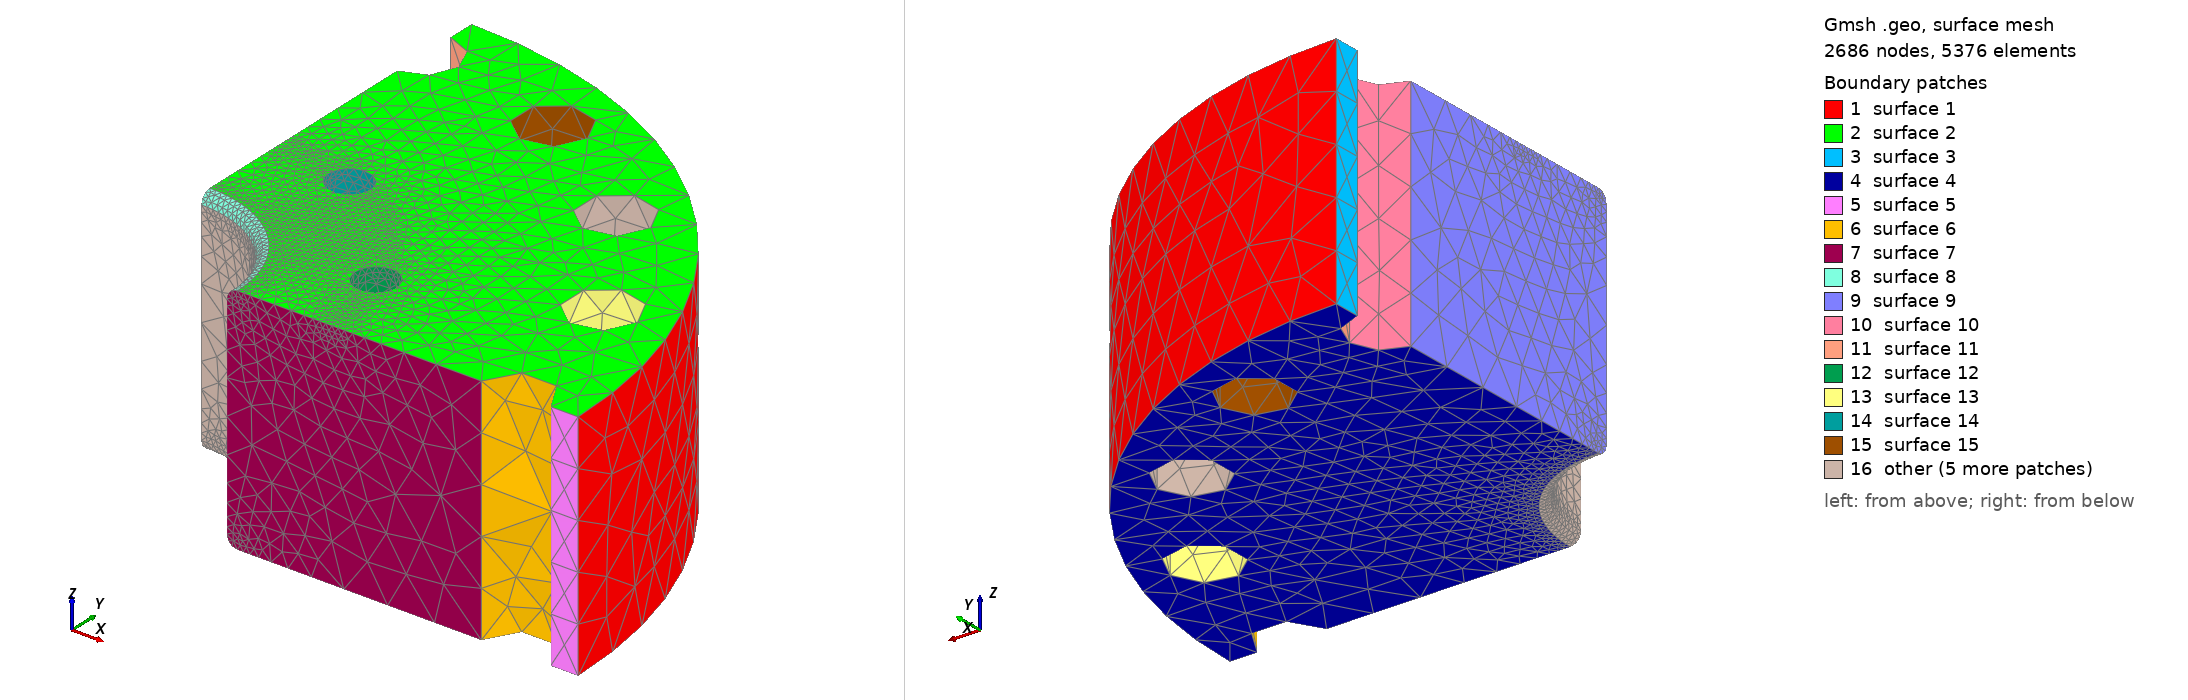

Gmsh geometry script, surface-meshed: 2686 nodes, 5376 surface elements. Boundary patches (legend numbers): 1 surface 1, 2 surface 2, 3 surface 3, 4 surface 4, 5 surface 5, 6 surface 6, 7 surface 7, 8 surface 8, 9 surface 9, 10 surface 10, 11 surface 11, 12 surface 12, 13 surface 13, 14 surface 14, 15 surface 15, 16 other. Left view from above one corner, right view from below the opposite corner. The script declares no physical surfaces, so the legend lists its geometric surfaces. The drawing asked Gmsh for element sizes between 1% and 20% of the model's largest extent; the script's own settings can give other sizes.

=== retained_rear_cap_1.geo (drawn) ===
SetFactory("OpenCASCADE");
Cylinder(101) = {0,0,0.0,0,0,132,260.0};
Point(102) = {0.0,0,-2.0};
Point(103) = {68.0,0,-2.0};
Point(104) = {68.0,0,0.0};
Point(105) = {62.0,0,6.0};
Point(106) = {62.0,0,126.0};
Point(107) = {68.0,0,132};
Point(108) = {68.0,0,133.0};
Point(109) = {0.0,0,133.0};
Point(110) = {68.0,0,6.0};
Point(111) = {68.0,0,126.0};
Line(112) = {102,103};
Line(113) = {103,104};
Circle(114) = {104,110,105};
Line(115) = {105,106};
Circle(116) = {106,111,107};
Line(117) = {107,108};
Line(118) = {108,109};
Line(119) = {109,102};
Curve Loop(120) = {112,113,114,115,116,117,118,119};
Plane Surface(121) = {120};
q0[] = Extrude {{0,0,1},{0,0,0},Pi/2} { Surface{121}; };
q1[] = Extrude {{0,0,1},{0,0,0},Pi/2} { Surface{q0[0]}; };
q2[] = Extrude {{0,0,1},{0,0,0},Pi/2} { Surface{q1[0]}; };
q3[] = Extrude {{0,0,1},{0,0,0},Pi/2} { Surface{q2[0]}; };
tool[] = BooleanUnion{ Volume{q0[1]}; Delete; }{ Volume{q1[1],q2[1],q3[1]}; Delete; };
Cylinder(4122) = {225.0,0.0,-1.0,0,0,134.0,19.5};
Cylinder(4123) = {207.87289481503953,86.1037722821452,-1.0,0,0,134.0,19.5};
Cylinder(4124) = {159.0990257669732,159.0990257669732,-1.0,0,0,134.0,19.5};
Cylinder(4125) = {86.10377228214521,207.87289481503953,-1.0,0,0,134.0,19.5};
Cylinder(4126) = {1.3777276490407723e-14,225.0,-1.0,0,0,134.0,19.5};
Cylinder(4127) = {-86.10377228214519,207.87289481503953,-1.0,0,0,134.0,19.5};
Cylinder(4128) = {-159.09902576697317,159.0990257669732,-1.0,0,0,134.0,19.5};
Cylinder(4129) = {-207.87289481503953,86.10377228214523,-1.0,0,0,134.0,19.5};
Cylinder(4130) = {-225.0,2.7554552980815446e-14,-1.0,0,0,134.0,19.5};
Cylinder(4131) = {-207.87289481503953,-86.10377228214517,-1.0,0,0,134.0,19.5};
Cylinder(4132) = {-159.09902576697323,-159.09902576697317,-1.0,0,0,134.0,19.5};
Cylinder(4133) = {-86.10377228214514,-207.87289481503953,-1.0,0,0,134.0,19.5};
Cylinder(4134) = {-4.133182947122317e-14,-225.0,-1.0,0,0,134.0,19.5};
Cylinder(4135) = {86.10377228214526,-207.8728948150395,-1.0,0,0,134.0,19.5};
Cylinder(4136) = {159.09902576697314,-159.09902576697323,-1.0,0,0,134.0,19.5};
Cylinder(4137) = {207.87289481503953,-86.10377228214514,-1.0,0,0,134.0,19.5};
Cylinder(4138) = {110.86554390135441,45.922011883810775,77.0,0,0,56.0,12.0};
Cylinder(4139) = {45.92201188381078,110.86554390135441,77.0,0,0,56.0,12.0};
Cylinder(4140) = {-45.92201188381077,110.86554390135441,77.0,0,0,56.0,12.0};
Cylinder(4141) = {-110.86554390135441,45.92201188381079,77.0,0,0,56.0,12.0};
Cylinder(4142) = {-110.86554390135443,-45.92201188381076,77.0,0,0,56.0,12.0};
Cylinder(4143) = {-45.92201188381084,-110.86554390135439,77.0,0,0,56.0,12.0};
Cylinder(4144) = {45.922011883810804,-110.8655439013544,77.0,0,0,56.0,12.0};
Cylinder(4145) = {110.86554390135439,-45.922011883810846,77.0,0,0,56.0,12.0};
cover[] = BooleanDifference{ Volume{101}; Delete; }{ Volume{tool[0],4122,4123,4124,4125,4126,4127,4128,4129,4130,4131,4132,4133,4134,4135,4136,4137,4138,4139,4140,4141,4142,4143,4144,4145}; Delete; };
Printf("VOL %.15g",Mass Volume{cover[0]});
clip = newv; Box(clip) = {0,0,-10,280,280,165};
sector[] = BooleanIntersection{ Volume{cover[]}; Delete; }{ Volume{clip}; Delete; };
Mesh.MeshSizeMax=28.0; Mesh.MeshSizeFromPoints=0; Mesh.MeshSizeFromCurvature=14;
Mesh.MeshSizeExtendFromBoundary=0; Mesh.SecondOrderLinear=1; Mesh.RandomSeed=42; Mesh.MaxNumThreads3D=1;
Field[1] = MathEval; Field[1].F = "3.5+(28.0-3.5)*Min(1,Max(0,(Min(Max(Abs(Sqrt(x*x+y*y)-65),Min(z,132-z)),Max(Abs(Sqrt(x*x+y*y)-120),132-z))-7)/25))"; Background Field = 1;
